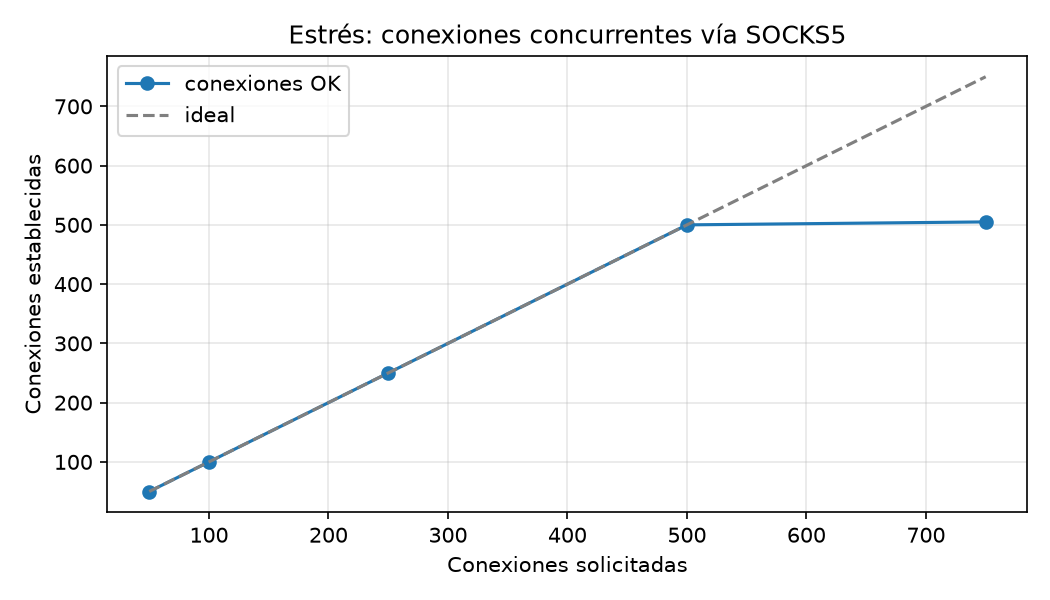

Data behind this chart, as committed beside it:
requested, ok, fail, setup_s
50, 50, 0, 0.0118
100, 100, 0, 0.0298
250, 250, 0, 0.0413
500, 500, 0, 0.063
750, 505, 245, 0.0883
